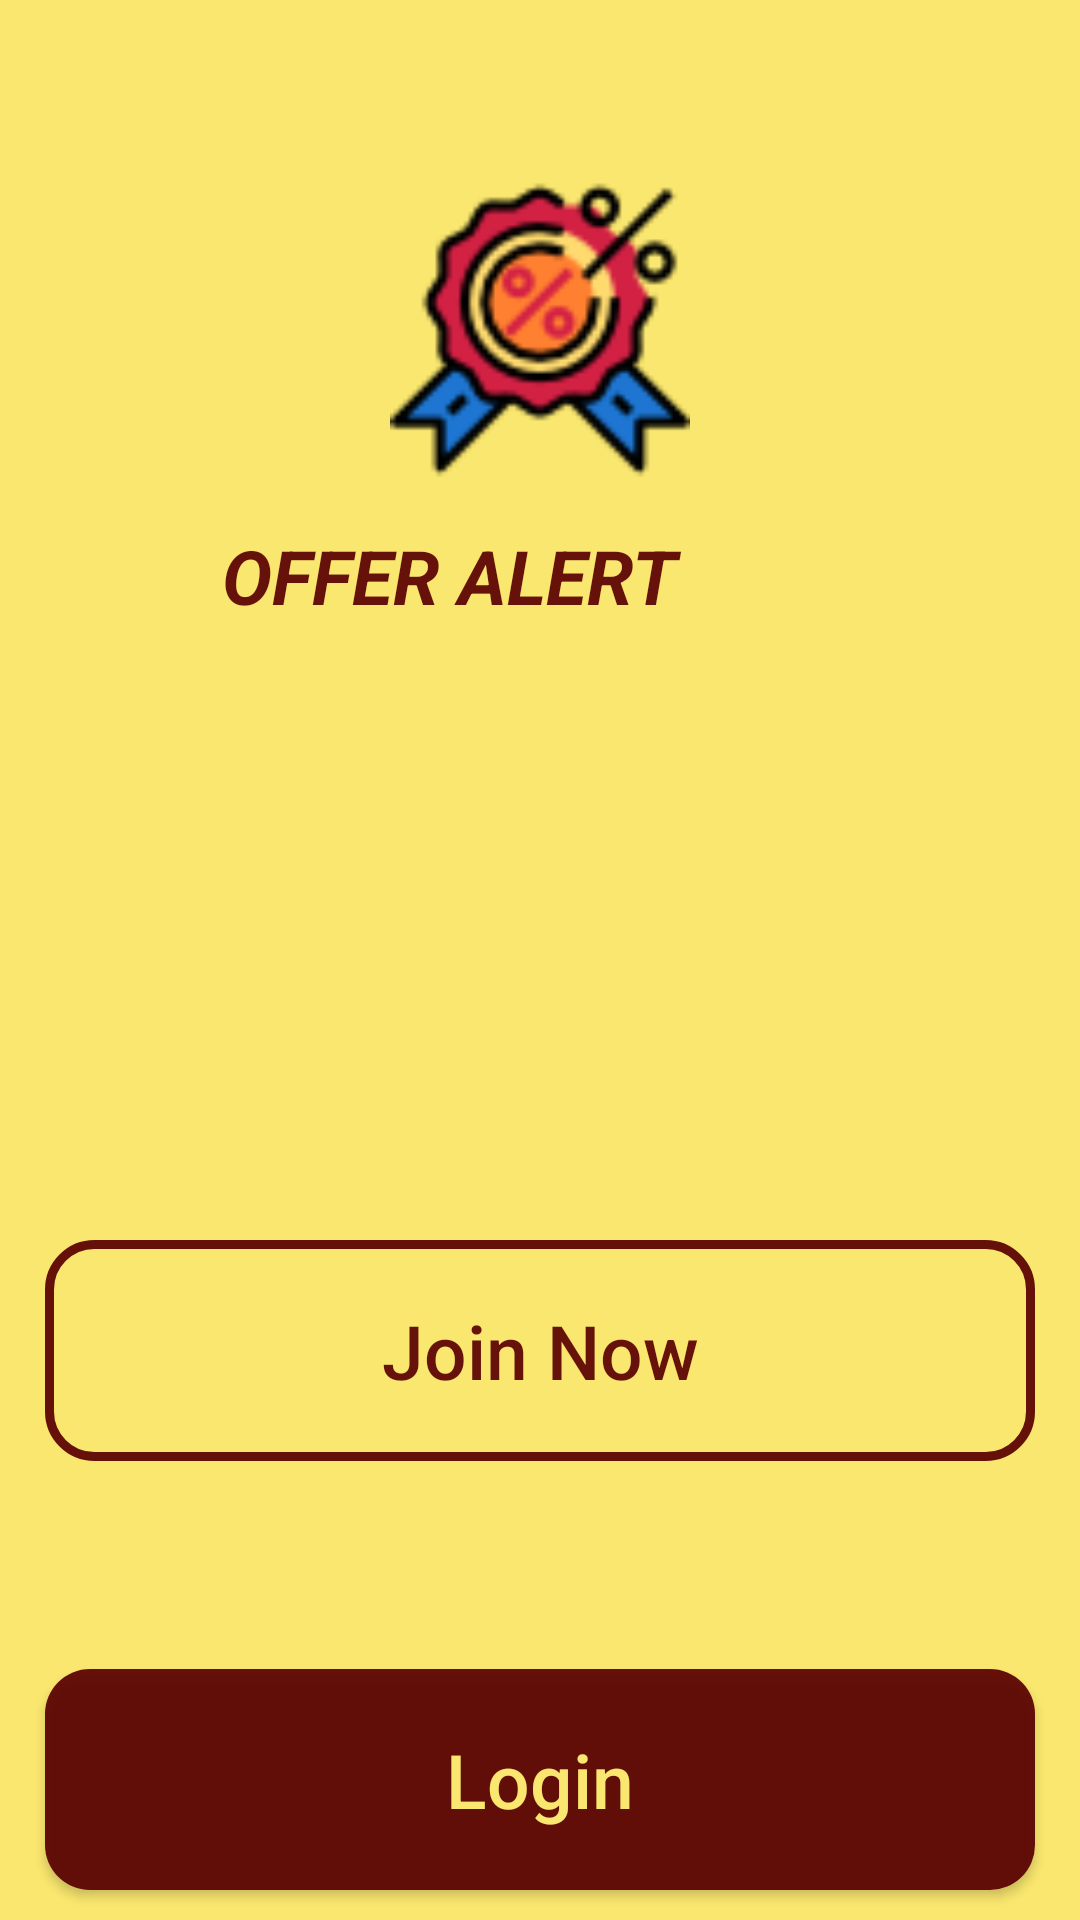

Layout XML and referenced resources for this Android screen:
<!-- AndroidManifest.xml: application theme AppTheme -->
<!-- res/layout/activity_main.xml -->
<?xml version="1.0" encoding="utf-8"?>
<RelativeLayout xmlns:android="http://schemas.android.com/apk/res/android"
    xmlns:app="http://schemas.android.com/apk/res-auto"
    xmlns:tools="http://schemas.android.com/tools"
    android:layout_width="match_parent"
    android:layout_height="match_parent"
    android:background="@color/colorYellow"
    tools:context=".MainActivity">

    <ImageView
        android:id="@+id/app_logo"
        android:layout_width="300dp"
        android:layout_height="100dp"
        android:layout_centerHorizontal="true"
        android:layout_marginTop="60dp"
        android:src="@drawable/offer_logo"
        />

    <TextView
        android:id="@+id/text01"
        android:layout_width="220dp"
        android:layout_height="wrap_content"
        android:layout_alignParentTop="true"
        android:layout_alignParentEnd="true"
        android:layout_marginTop="175dp"
        android:layout_marginEnd="66dp"
        android:text="@string/T1"
        android:textAllCaps="true"
        android:textColor="@color/colorDred"
        android:textSize="25sp"
        android:textStyle="bold|italic"

        />

    <Button
        android:id="@+id/main_login_button"
        android:layout_width="match_parent"
        android:layout_height="wrap_content"
        android:layout_alignParentStart="true"
        android:layout_alignParentBottom="true"
        android:layout_marginLeft="15dp"
        android:layout_marginRight="15dp"
        android:layout_marginBottom="10dp"
        android:background="@drawable/buttons"
        android:padding="20dp"
        android:text="@string/B_login"
        android:textAllCaps="false"
        android:textColor="@color/colorYellow"
        android:textSize="25sp"
        android:onClick="view"/>

    <Button
        android:id="@+id/main_join_now_button"
        android:layout_width="match_parent"
        android:layout_height="wrap_content"
        android:layout_alignParentBottom="true"
        android:layout_marginLeft="15dp"
        android:layout_marginRight="15dp"
        android:layout_marginBottom="153dp"
        android:background="@drawable/input_design"
        android:padding="20dp"
        android:text="@string/B_join"
        android:textAllCaps="false"
        android:textColor="@color/colorDred"
        android:textSize="25sp"
        android:onClick="view2"/>

    <TextView
        android:id="@+id/text02"
        android:layout_width="243dp"
        android:layout_height="26dp"
        android:layout_below="@+id/main_join_now_button"
        android:layout_alignParentTop="true"
        android:layout_alignParentEnd="true"
        android:layout_marginTop="651dp"
        android:layout_marginEnd="70dp"
        android:layout_marginBottom="13dp"
        android:text="@string/T_haveAccount"
        android:textAllCaps="false"
        android:textColor="@android:color/holo_orange_dark"
        android:textSize="20sp"
        android:textStyle="bold|italic" />


</RelativeLayout>
<!-- resources referenced by this layout -->
<resources>
  <color name="colorDred">#F05C0404</color>
  <color name="colorYellow">#FAE76F</color>
  <!-- drawable buttons (drawable) -->
  <?xml version="1.0" encoding="utf-8"?>
  <shape xmlns:android="http://schemas.android.com/apk/res/android">
  
      <solid
          android:color="@color/colorDred">
  
      </solid>
      <corners
          android:radius="15dp">
      </corners>
  
  </shape>
  <!-- drawable input_design (drawable) -->
  <?xml version="1.0" encoding="utf-8"?>
  <shape xmlns:android="http://schemas.android.com/apk/res/android">
      <stroke
          android:color="@color/colorDred"
          android:width="3dp"
          ></stroke>
      <corners
          android:radius="15dp"
          ></corners>
  </shape>
  <!-- drawable offer_logo: png bitmap (drawable, 5006 bytes) -->
  <string name="B_join">Join Now</string>
  <string name="B_login">Login</string>
  <string name="T1">Offer Alert</string>
  <string name="T_haveAccount">Already have an account?</string>
  <style name="AppTheme" parent="Theme.AppCompat.DayNight.NoActionBar">
          
          <item name="colorPrimary">@color/colorPrimary</item>
          <item name="colorPrimaryDark">@color/colorPrimaryDark</item>
          <item name="colorAccent">@color/colorAccent</item>
      </style>
  <color name="colorPrimary" />
  <color name="colorPrimaryDark" />
  <color name="colorAccent" />
</resources>
